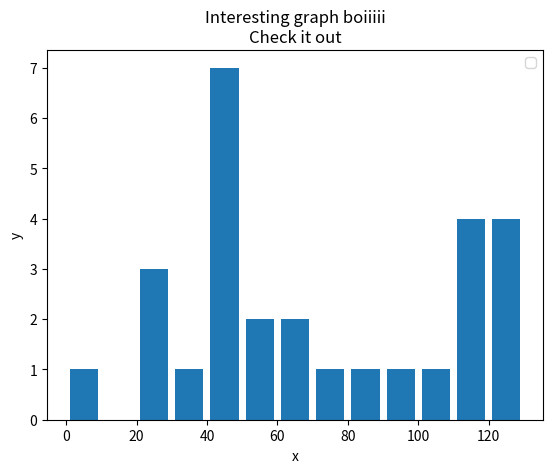

Write Python code to recreate this figure.
import matplotlib.pyplot as plt

x = [2, 4, 6, 8, 10]
y = [6, 7, 8, 2, 4]
x2 = [1, 3, 5, 7, 9]
y2 = [7, 8, 2, 4, 2]

# plt.bar(x, y, label='Bars1', color='r')
# plt.bar(x2, y2, label='Bars2', color='c')

plt.xlabel('x')
plt.ylabel('y')

# histogram
population_ages = [22, 55, 62, 45, 21, 22, 34, 42, 42, 4, 99, 102, 110, 120, 121, 122, 130, 111, 115, 112, 80, 75, 65,
                   54, 44, 43, 42, 48]
ids = [x for x in range(len(population_ages))]

bins = [0, 10, 20, 30, 40, 50, 60, 70, 80, 90, 100, 110, 120, 130]
plt.hist(population_ages, bins, histtype='bar', rwidth=0.8)

plt.title('Interesting graph boiiiii\nCheck it out')
plt.legend()  # function for putting the legend on the screen
plt.show()
